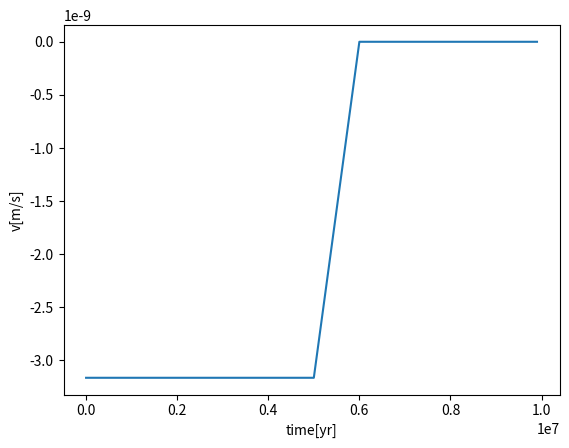

Write the Python code that produced this figure.
from matplotlib import pyplot as plt

secinyr = 60*60*24*365.25
secinMyr = secinyr * 1E6
vp0 = -0.1/secinyr    # km/Myr 
timebond = 5*secinMyr # Myr
x = 1 * secinMyr # Myr
time = range(0,10000000, 100000) # yr
v = []                # km/Myr
for t in time:
    if t*secinyr < timebond:
        v.append(vp0)
    elif timebond <= t*secinyr <= timebond + x:
        v.append((-(vp0 * t * secinyr) / x + (vp0 *timebond)/x + vp0))
    else:
        v.append(0)

plt.plot(time,v)
plt.xlabel('time[yr]')
plt.ylabel('v[m/s]')
plt.show()
        
